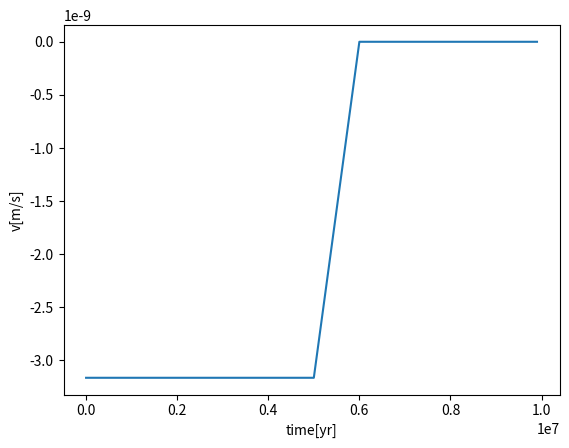

Write the Python code that produced this figure.
from matplotlib import pyplot as plt

secinyr = 60*60*24*365.25
secinMyr = secinyr * 1E6
vp0 = -0.1/secinyr    # km/Myr 
timebond = 5*secinMyr # Myr
x = 1 * secinMyr # Myr
time = range(0,10000000, 100000) # yr
v = []                # km/Myr
for t in time:
    if t*secinyr < timebond:
        v.append(vp0)
    elif timebond <= t*secinyr <= timebond + x:
        v.append((-(vp0 * t * secinyr) / x + (vp0 *timebond)/x + vp0))
    else:
        v.append(0)

plt.plot(time,v)
plt.xlabel('time[yr]')
plt.ylabel('v[m/s]')
plt.show()
        
